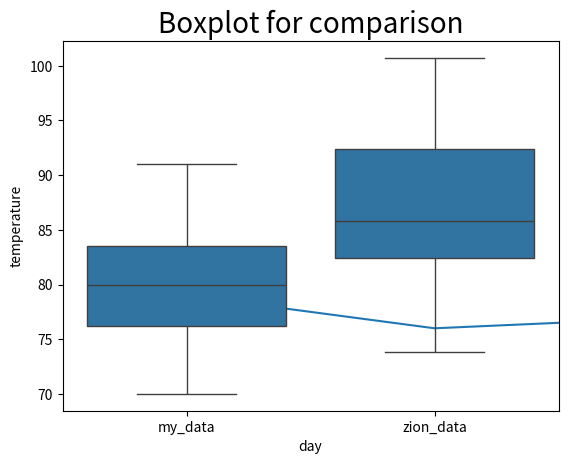

The matplotlib source for this figure:
# Module One Discussion: Descriptive Statistics and Plots

import pandas as pd
import matplotlib.pyplot as plt
import matplotlib.pyplot as plt
import seaborn as sns
import numpy as np
import random

# 14 day temperature data set
temperatures = [79,76,77,91,86,81,84,85,82,77,74,70,81,71]

# prepare a dataframe for temperatures
temperatures_df = pd.DataFrame(temperatures, columns=['temperature'])

# print temperatures dataframe
print(temperatures_df)
print()

# mean
mean = temperatures_df['temperature'].mean()
print("Mean=", round(mean,2))

# median
median = temperatures_df['temperature'].median()
print("Median=", round(median,2))

# variance
variance = temperatures_df['temperature'].var()
print("Variance=", round(variance,2))

# standard deviation
stdeviation = temperatures_df['temperature'].std()
print("Standard Deviation=", round(stdeviation,2))

# describe - a useful function that calculates several different descriptive statistics
statistics = temperatures_df['temperature'].describe()
print("")
print ("Describe method")
print (statistics)

# line chart
plt.plot(temperatures_df['temperature']) # plot

# setting a title for the plot, x-axis and y-axis
plt.title('Line plot of temperature data', fontsize=20) 
plt.xlabel('day')
plt.ylabel('temperature')

# show the plot
plt.show()

# creates temperature data for Zion. 
# The temperature data created for Zion will be unique
mean = random.randint(temperatures_df['temperature'].min(),temperatures_df['temperature'].max())
std_deviation = random.randint(round(temperatures_df['temperature'].std(),0),round(2*temperatures_df['temperature'].std(),0))
zion_temperatures = np.random.normal(mean, std_deviation, 25)
zion_temperatures = pd.DataFrame(zion_temperatures, columns=['temperature'])

# side-by-side boxplots require the two dataframes to be concatenated 
temperatures_df['id'] = 'my_data'
zion_temperatures['id'] = 'zion_data'
both_temp_df = pd.concat((temperatures_df, zion_temperatures))

# sets a title for the plot, x-axis, and y-axis
plt.title('Boxplot for comparison', fontsize=20) 

# prepares the boxplot
sns.boxplot(x="id",y="temperature",data=both_temp_df)

# shows the plot
plt.show()